The GitHub repository K-ee-nn/Classification-Of-Singapore-Traffic-Road-Signs contains a labelled image folder "Classification-Of-Singapore-Traffic-Road-Signs" with 2 categories: stop sign, U-turn sign. Examples follow, each with its label.

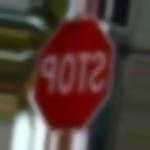
Label: stop sign

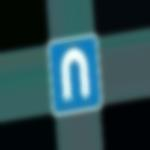
Label: U-turn sign

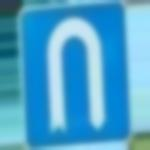
Label: U-turn sign

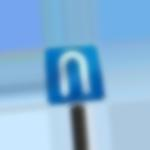
Label: U-turn sign

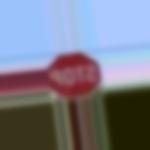
Label: stop sign

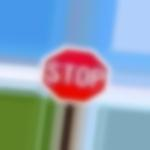
Label: stop sign
